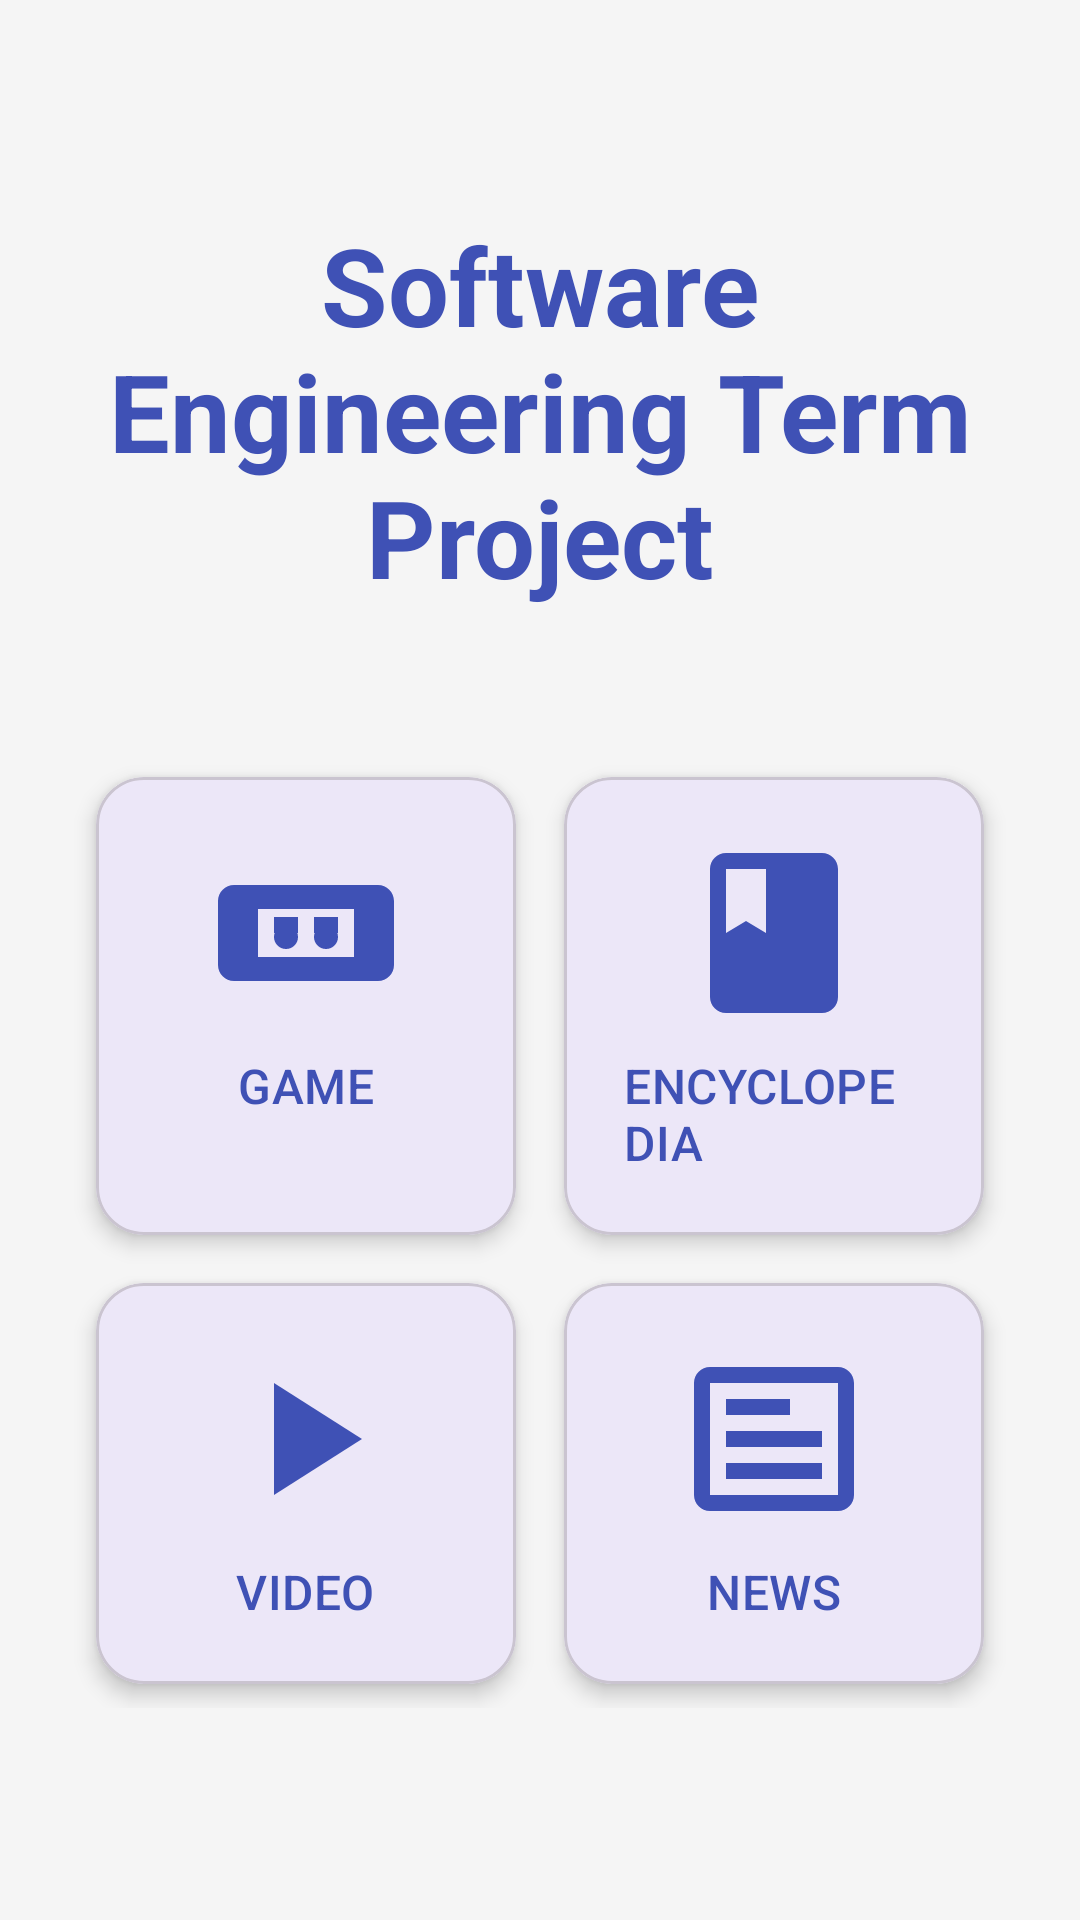

Reconstruct the res/layout file that produces this screen, plus the resources it refers to.
<!-- AndroidManifest.xml: application theme Theme.SETP -->
<!-- res/layout/activity_main.xml -->
<?xml version="1.0" encoding="utf-8"?>
<ScrollView xmlns:android="http://schemas.android.com/apk/res/android"
    xmlns:app="http://schemas.android.com/apk/res-auto"
    xmlns:tools="http://schemas.android.com/tools"
    android:layout_width="match_parent"
    android:layout_height="match_parent"
    android:fillViewport="true">

    <LinearLayout
        android:id="@+id/activity_main"
        android:layout_width="match_parent"
        android:layout_height="wrap_content"
        android:orientation="vertical"
        android:padding="24dp" 
        android:gravity="center"
        tools:context=".MainActivity">

        <TextView
            android:layout_width="wrap_content"
            android:layout_height="wrap_content"
            android:text="Software Engineering Term Project"
            android:gravity="center"
            android:textSize="36sp" 
            android:textColor="?attr/colorPrimary" 
            android:textStyle="bold"
            android:layout_marginBottom="48dp"/>

        <GridLayout
            android:layout_width="match_parent"
            android:layout_height="wrap_content"
            android:columnCount="2"
            android:rowCount="2"
            android:alignmentMode="alignMargins"
            android:columnOrderPreserved="false">

            
            <com.google.android.material.card.MaterialCardView
                android:id="@+id/btnGameCard"
                android:layout_width="0dp"
                android:layout_height="wrap_content"
                android:layout_columnWeight="1"
                android:layout_rowWeight="1"
                android:layout_margin="8dp"
                app:cardCornerRadius="16dp"
                app:cardElevation="4dp"
                android:clickable="true"
                android:focusable="true"
                android:foreground="?attr/selectableItemBackground">
                <LinearLayout
                    android:layout_width="match_parent"
                    android:layout_height="wrap_content"
                    android:orientation="vertical"
                    android:padding="20dp"
                    android:gravity="center">
                    <ImageView
                        android:layout_width="64dp"
                        android:layout_height="64dp"
                        android:src="@drawable/ic_menu_game" 
                        app:tint="?attr/colorPrimary" 
                        android:layout_marginBottom="8dp"/>
                    <TextView
                        android:layout_width="wrap_content"
                        android:layout_height="wrap_content"
                        android:text="@string/main_game"
                        android:textAppearance="@style/TextAppearance.Material3.TitleMedium"
                        android:textColor="?attr/colorPrimary"/>
                </LinearLayout>
            </com.google.android.material.card.MaterialCardView>

            
            <com.google.android.material.card.MaterialCardView
                android:id="@+id/btnEncyclopediaCard"
                android:layout_width="0dp"
                android:layout_height="wrap_content"
                android:layout_columnWeight="1"
                android:layout_rowWeight="1"
                android:layout_margin="8dp"
                app:cardCornerRadius="16dp"
                app:cardElevation="4dp"
                android:clickable="true"
                android:focusable="true"
                android:foreground="?attr/selectableItemBackground">
                <LinearLayout
                    android:layout_width="match_parent"
                    android:layout_height="wrap_content"
                    android:orientation="vertical"
                    android:padding="20dp"
                    android:gravity="center">
                    <ImageView
                        android:layout_width="64dp"
                        android:layout_height="64dp"
                        android:src="@drawable/ic_menu_encyclopedia" 
                        app:tint="?attr/colorPrimary"
                        android:layout_marginBottom="8dp"/>
                    <TextView
                        android:layout_width="wrap_content"
                        android:layout_height="wrap_content"
                        android:text="@string/main_encyclopedia"
                        android:textAppearance="@style/TextAppearance.Material3.TitleMedium"
                        android:textColor="?attr/colorPrimary"/>
                </LinearLayout>
            </com.google.android.material.card.MaterialCardView>

            
            <com.google.android.material.card.MaterialCardView
                android:id="@+id/btnVideoCard"
                android:layout_width="0dp"
                android:layout_height="wrap_content"
                android:layout_columnWeight="1"
                android:layout_rowWeight="1"
                android:layout_margin="8dp"
                app:cardCornerRadius="16dp"
                app:cardElevation="4dp"
                android:clickable="true"
                android:focusable="true"
                android:foreground="?attr/selectableItemBackground">
                <LinearLayout
                    android:layout_width="match_parent"
                    android:layout_height="wrap_content"
                    android:orientation="vertical"
                    android:padding="20dp"
                    android:gravity="center">
                    <ImageView
                        android:layout_width="64dp"
                        android:layout_height="64dp"
                        android:src="@drawable/ic_menu_video" 
                        app:tint="?attr/colorPrimary"
                        android:layout_marginBottom="8dp"/>
                    <TextView
                        android:layout_width="wrap_content"
                        android:layout_height="wrap_content"
                        android:text="@string/main_video"
                        android:textAppearance="@style/TextAppearance.Material3.TitleMedium"
                        android:textColor="?attr/colorPrimary"/>
                </LinearLayout>
            </com.google.android.material.card.MaterialCardView>

            
            <com.google.android.material.card.MaterialCardView
                android:id="@+id/btnNewsCard"
                android:layout_width="0dp"
                android:layout_height="wrap_content"
                android:layout_columnWeight="1"
                android:layout_rowWeight="1"
                android:layout_margin="8dp"
                app:cardCornerRadius="16dp"
                app:cardElevation="4dp"
                android:clickable="true"
                android:focusable="true"
                android:foreground="?attr/selectableItemBackground">
                <LinearLayout
                    android:layout_width="match_parent"
                    android:layout_height="wrap_content"
                    android:orientation="vertical"
                    android:padding="20dp"
                    android:gravity="center">
                    <ImageView
                        android:layout_width="64dp"
                        android:layout_height="64dp"
                        android:src="@drawable/ic_menu_news" 
                        app:tint="?attr/colorPrimary"
                        android:layout_marginBottom="8dp"/>
                    <TextView
                        android:layout_width="wrap_content"
                        android:layout_height="wrap_content"
                        android:text="@string/main_news"
                        android:textAppearance="@style/TextAppearance.Material3.TitleMedium"
                        android:textColor="?attr/colorPrimary"/>
                </LinearLayout>
            </com.google.android.material.card.MaterialCardView>

        </GridLayout>

    </LinearLayout>
</ScrollView>
<!-- resources referenced by this layout -->
<resources>
  <!-- drawable ic_menu_encyclopedia (drawable) -->
  <vector xmlns:android="http://schemas.android.com/apk/res/android"
      android:width="24dp"
      android:height="24dp"
      android:viewportWidth="24.0"
      android:viewportHeight="24.0"
      android:tint="?attr/colorPrimary">
      <path
          android:fillColor="@android:color/white"
          android:pathData="M18,2H6c-1.1,0 -2,0.9 -2,2v16c0,1.1 0.9,2 2,2h12c1.1,0 2,-0.9 2,-2V4c0,-1.1 -0.9,-2 -2,-2zM6,4h5v8l-2.5,-1.5L6,12V4z"/>
  </vector>
  <!-- drawable ic_menu_game (drawable) -->
  <vector xmlns:android="http://schemas.android.com/apk/res/android"
      android:width="24dp"
      android:height="24dp"
      android:viewportWidth="24.0"
      android:viewportHeight="24.0"
      android:tint="?attr/colorPrimary">
      <path
          android:fillColor="@android:color/white"
          android:pathData="M21,6H3c-1.1,0 -2,0.9 -2,2v8c0,1.1 0.9,2 2,2h18c1.1,0 2,-0.9 2,-2V8c0,-1.1 -0.9,-2 -2,-2zm-3,9H6V9h12v6zm-7,-5H8v2h3V10zm5,0h-3v2h3V10z"/>
      <path
          android:fillColor="@android:color/white"
          android:pathData="M14.5,12.5m-1.5,0a1.5,1.5 0,1 1,3 0a1.5,1.5 0,1 1,-3 0"/>
      <path
          android:fillColor="@android:color/white"
          android:pathData="M9.5,12.5m-1.5,0a1.5,1.5 0,1 1,3 0a1.5,1.5 0,1 1,-3 0"/>
  </vector>
  <!-- drawable ic_menu_news (drawable) -->
  <vector xmlns:android="http://schemas.android.com/apk/res/android"
      android:width="24dp"
      android:height="24dp"
      android:viewportWidth="24.0"
      android:viewportHeight="24.0"
      android:tint="?attr/colorPrimary">
      <path
          android:fillColor="@android:color/white"
          android:pathData="M20,3H4C2.9,3 2,3.9 2,5v14c0,1.1 0.9,2 2,2h16c1.1,0 2,-0.9 2,-2V5c0,-1.1 -0.9,-2 -2,-2zm0,16H4V5h16v14zm-2,-2H6v-2h12v2zm0,-4H6v-2h12v2zm-4,-4H6V7h8v2z"/>
  </vector>
  <!-- drawable ic_menu_video (drawable) -->
  <vector xmlns:android="http://schemas.android.com/apk/res/android"
      android:width="24dp"
      android:height="24dp"
      android:viewportWidth="24.0"
      android:viewportHeight="24.0"
      android:tint="?attr/colorPrimary">
      <path
          android:fillColor="@android:color/white"
          android:pathData="M8,5v14l11,-7z"/>
  </vector>
  <string name="main_encyclopedia">ENCYCLOPEDIA</string>
  <string name="main_game">GAME</string>
  <string name="main_news">NEWS</string>
  <string name="main_video">VIDEO</string>
  <style name="Theme.SETP" parent="Base.Theme.SETP" />
  <style name="Base.Theme.SETP" parent="Theme.Material3.DayNight.NoActionBar">
          
          <item name="colorPrimary">@color/primaryBlue</item>
          <item name="colorPrimaryVariant">@color/primaryDarkBlue</item>
          <item name="colorOnPrimary">@color/white</item>
          
          <item name="colorSecondary">@color/accentBlue</item>
          <item name="colorSecondaryVariant">@color/accentBlue</item> 
          <item name="colorOnSecondary">@color/white</item>
          
          <item name="android:statusBarColor" tools:targetApi="l">?attr/colorPrimaryVariant</item>
          
          <item name="android:windowBackground">@color/light_gray</item>
          <item name="android:textColorPrimary">@color/textColorPrimary</item>
          <item name="android:textColorSecondary">@color/textColorSecondary</item>
          <item name="dividerHorizontal">@color/dividerColor</item> 
      </style>
  <color name="primaryBlue">#FF3F51B5</color>
  <color name="primaryDarkBlue">#FF303F9F</color>
  <color name="white">#FFFFFFFF</color>
  <color name="accentBlue">#FF448AFF</color>
  <color name="light_gray">#FFF5F5F5</color>
  <color name="textColorPrimary">#FF212121</color>
  <color name="textColorSecondary">#FF757575</color>
  <color name="dividerColor">#FFBDBDBD</color>
</resources>
